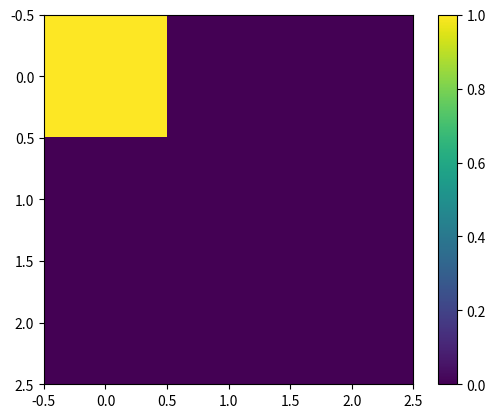

Recreate this plot in Python.

# WHAT THIS CODE DOES / IS SUPPOSED TO DO:
'''
todo:
-  fourier transorm of array of same size as data but filled with constant value
- get center of mass of this
- convolute with that
'''
# -----------------------------------------------------------------------------#
# IMPORTS: (necessary to execute the functions that are defined below)
import numpy as np
import scipy.ndimage
# -----------------------------------------------------------------------------#

import matplotlib.pyplot as plt


#from __future__ import (sphere_calculator) (not correct syntax yet)

# -----------------------------------------------------------------------------#
# DEFINITIONS: (of functions that can be used to compute the stuff)

# -----------------------------------------------------------------------------#
# ------------DEFINITION OF THE FUNCTION "sphere_calculator"-------------------#
# -----------------------------------------------------------------------------#

# DEFINITION OF THE FUNCTION:
def sphere_calculator(
        center=(0, 0, 0),
        radius=None,
        dimensions=None):
    """
    calculates the definition of a sphere based on input

    Args:
        center (tuple[int]):
            more text
        radius ():
        dimensions ():

    Returns:

    Examples:
        >>>

    """
    # if want to leave blank put None

    # -------------------------------------------------------------------------#
    #if center == None:
     #   center =

    if radius == None:
        radius = 1
        if dimensions:
            radius = dimensions[0]

    if dimensions == None:
        if radius == None:
            dimensions = (1, 1, 1)
        if radius:
            dimensions = (radius, radius, radius)

    # CENTERING:
    # the x component of the center of the sphere
    x0 = center[0]
    # the y component of the center of the sphere
    y0 = center[1]
    # the z component of the center of the sphere
    z0 = center[2]

    # -------------------------------------------------------------------------#

    # SPAN OF SPHERE (i.e. maximal values in each direction, half-axis length):
    # is the span of the sphere's x-axis component
    x_span = dimensions[0]
    # is the span of the sphere's y-axis component
    y_span = dimensions[1]
    # is the span of the sphere's z-axis component
    z_span = dimensions[2]

    # -------------------------------------------------------------------------#

    # computation of the radius of the sphere
    if not radius:
        radius = np.sqrt(
            (x_span - x0) ** 2 + (y_span - y0) ** 2 + (z_span - z0) ** 2)

    # -------------------------------------------------------------------------#

    # FINAL OUTPUT OF THE FUNCTION:

    # output if you put in something that does not actually exist
    if radius != (1 / 3) * (dimensions[0] + dimensions[1] + dimensions[2]):
        print(
            'You may want to check your input, this radius and dimension are '
            'incompatible!')

    # output if everything seems to have worked fine:
    else:
        print(
            'Congratulations, your sphere is centered at ' + str((x0, y0, z0))
            + ', has radius ' + str(radius) + ' and a span of '
            + str(dimensions)
            + ' in each corresponding direction from the center.')

    Result = [center, radius, dimensions]
    return Result

# -----------------------------------------------------------------------------#
# -----------------------------------------------------------------------------#
# FUNCTION SPECIFIC IMPORTS:
import scipy
from scipy import signal

# FUNCTION THAT CONVOLUTES WITH THE SPHERE AS CALCULATED BY SPHERE_CALCULATOR
def sphere_convolutor(sphere_here,test):
    'is the convolution with the sphere definied with sphere_calculator'
    temp = sphere_calculator() # center, radius, dimensions
    if not sphere_here:
        sphere_here = np.empty([3,3,3], dtype = complex)

    for x in range(sphere_here.shape[0]):
        for y in range(sphere_here.shape[1]):
            for z in range(sphere_here.shape[2]):
                if np.sqrt(x*x + y*y + z*z)<=temp[1]:
                    sphere_here[x,y,z] = 1
                else:
                    sphere_here[x,y,z] = 0


    print('Here we are: '+str(sphere_here.dtype))
    plt.imshow(sphere_here[:, :, 1].astype(float))
    plt.colorbar()
    plt.show()
    quit()


    print(sphere_here)
    # test is to be substituted by the fourier transformed data
    if test == None:
        test = np.arange(27).reshape(3, 3, 3)

    convolution = scipy.signal.convolve(sphere_here, test)
    print('\n \n The convolution of sphere and test data is: \n'+ str(convolution))
    return


# -----------------------------------------------------------------------------#
# -----------------------------------------------------------------------------#

# the main function where all the interesting stuff happens:
def main():
    # GET THE INPUT DATA:(needs to be input the real stuff later, proxy for now)

    # creates a temporary proxy for the data that follows later, currently a
    # 3 dimensional matrix with 27 points filled in int steps from zero to 26
    temp_data_proxy = np.arange(27).reshape(3, 3, 3)
    #print(temp_data_proxy)
    #print(temp_data_proxy[1,1,1])


    # -------------------------------------------------------------------------#
    # COMPUTE THE CENTER POINT OF THE DATA, GIVEN AS A VECTOR (3 COMPONENTS):
    center_mass = scipy.ndimage.measurements.center_of_mass(temp_data_proxy)
    #print('\n The center of the data is located at: '+ str(center_mass)+ '\n')

    # -------------------------------------------------------------------------#
    # FAST FOURIER TRANSFORM OF THE DATA:
    fourier = np.fft.fftn(temp_data_proxy)
    #print(fourier.shape)
    print('\n The Fast Fourier Transform result is: \n'+ str(fourier)+'\n')

    # -------------------------------------------------------------------------#
    # READ IN THE SPHERE FUNCTION
    # choose an arbitrary radius for now here, TO BE CHANGED LATER!!!!!!!!!!

    abs_fourier = abs(fourier)
    # calculation of the center of the Fourier data:
    fourier_center = scipy.ndimage.measurements.center_of_mass(abs_fourier)
    #print(FourierCenter)

    fourier_range = abs_fourier.max()
    print('Here we are: '+str(fourier_range))

    # taking fourier_range ensures that all points of the space are inside!!
    # ball is the entire function of sphere calculation
    ball = sphere_calculator(fourier_center,50,None)


    # the sphere is defined as the first value (radius) of ball's output
    sphere = ball[1]
    # now the values as computed can be used in the following

    # VALUES AS COMPUTED BY THE SPHERE CALCULATOR:
    #print('The radius is: '+str(sphere))  (USEFUL)
    #print('The dimensions are: '+str(ball[2]))  (USEFUL)
    #print('The center is at: '+str(ball[0]))  (USEFUL)


    # -------------------------------------------------------------------------#
    # PERFORM THE CONVOLUTION (I.E. MULTIPLICATION) OF SPHERE AND DATA

    # convolution function is performed with original data since it is not yet
    # a multiplication in fourier space yet
    # sphere_convolutor uses the sphere to convolute
    convolution = sphere_convolutor(None, temp_data_proxy)

    # walking through the entire fourier transformed data and then check
    # each individual point for its length to see if it is in the sphere
    # then 'multiply' by sphere (zero or one out or in ,resp) for convolution

    #new_fourier = temp_data_proxy
    new_fourier = np.empty([3,3,3], dtype = complex)
    for x in range(fourier.shape[0]):
        for y in range(fourier.shape[1]):
            for z in range(fourier.shape[2]):
                point = fourier[x,y,z]
                # abs computes absolute value (vector length) of complex point
                length = abs(point)

                # values inside the sphere are assigned to new array
                if length <= sphere:
                    new_fourier[x,y,z] = fourier[x,y,z]

                # the ones outside the sphere are to be set to zero
                if length > sphere:
                    new_fourier[x,y,z] = fourier[x,y,z]*0

    #print('\n The abs of fourier before is: ')
    #print(abs(fourier))

    print('\n Convolution by own calculation yields: \n' +str(new_fourier))

    #--------------------------------------------------------------------------#


    # -------------------------------------------------------------------------#
    # SUBTRACT THE CONVOLUTION FROM THE ORIGINAL DATA (NOT TRANSFORMED!)
    # based on the self-written procedure for convolution with sphere
    subtraction = fourier - new_fourier
    print('\n \n Original data minus convoluted is: \n' + str(subtraction))

    # -------------------------------------------------------------------------#
    # PERFORM THE DECONVOLUTION


    # -------------------------------------------------------------------------#
    # OUTPUT OF SHARP-CORRECTED DATA IN APPROPRIATE FORM:


if __name__ == '__main__':
    main()

# -----------------------------------------------------------------------------#
# APPENDIX:

